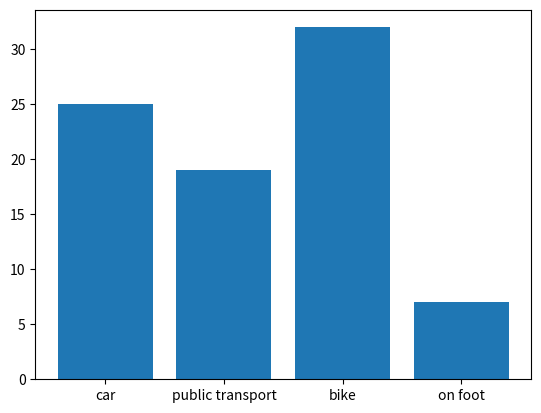

The matplotlib source for this figure:
import matplotlib.pyplot as plt 
import numpy as np

xpoints = np.array([25, 19, 32, 7])
ypoints = np.array(['car', 'public transport', 'bike', 'on foot'])
plt.bar(ypoints, xpoints)
plt.show()









